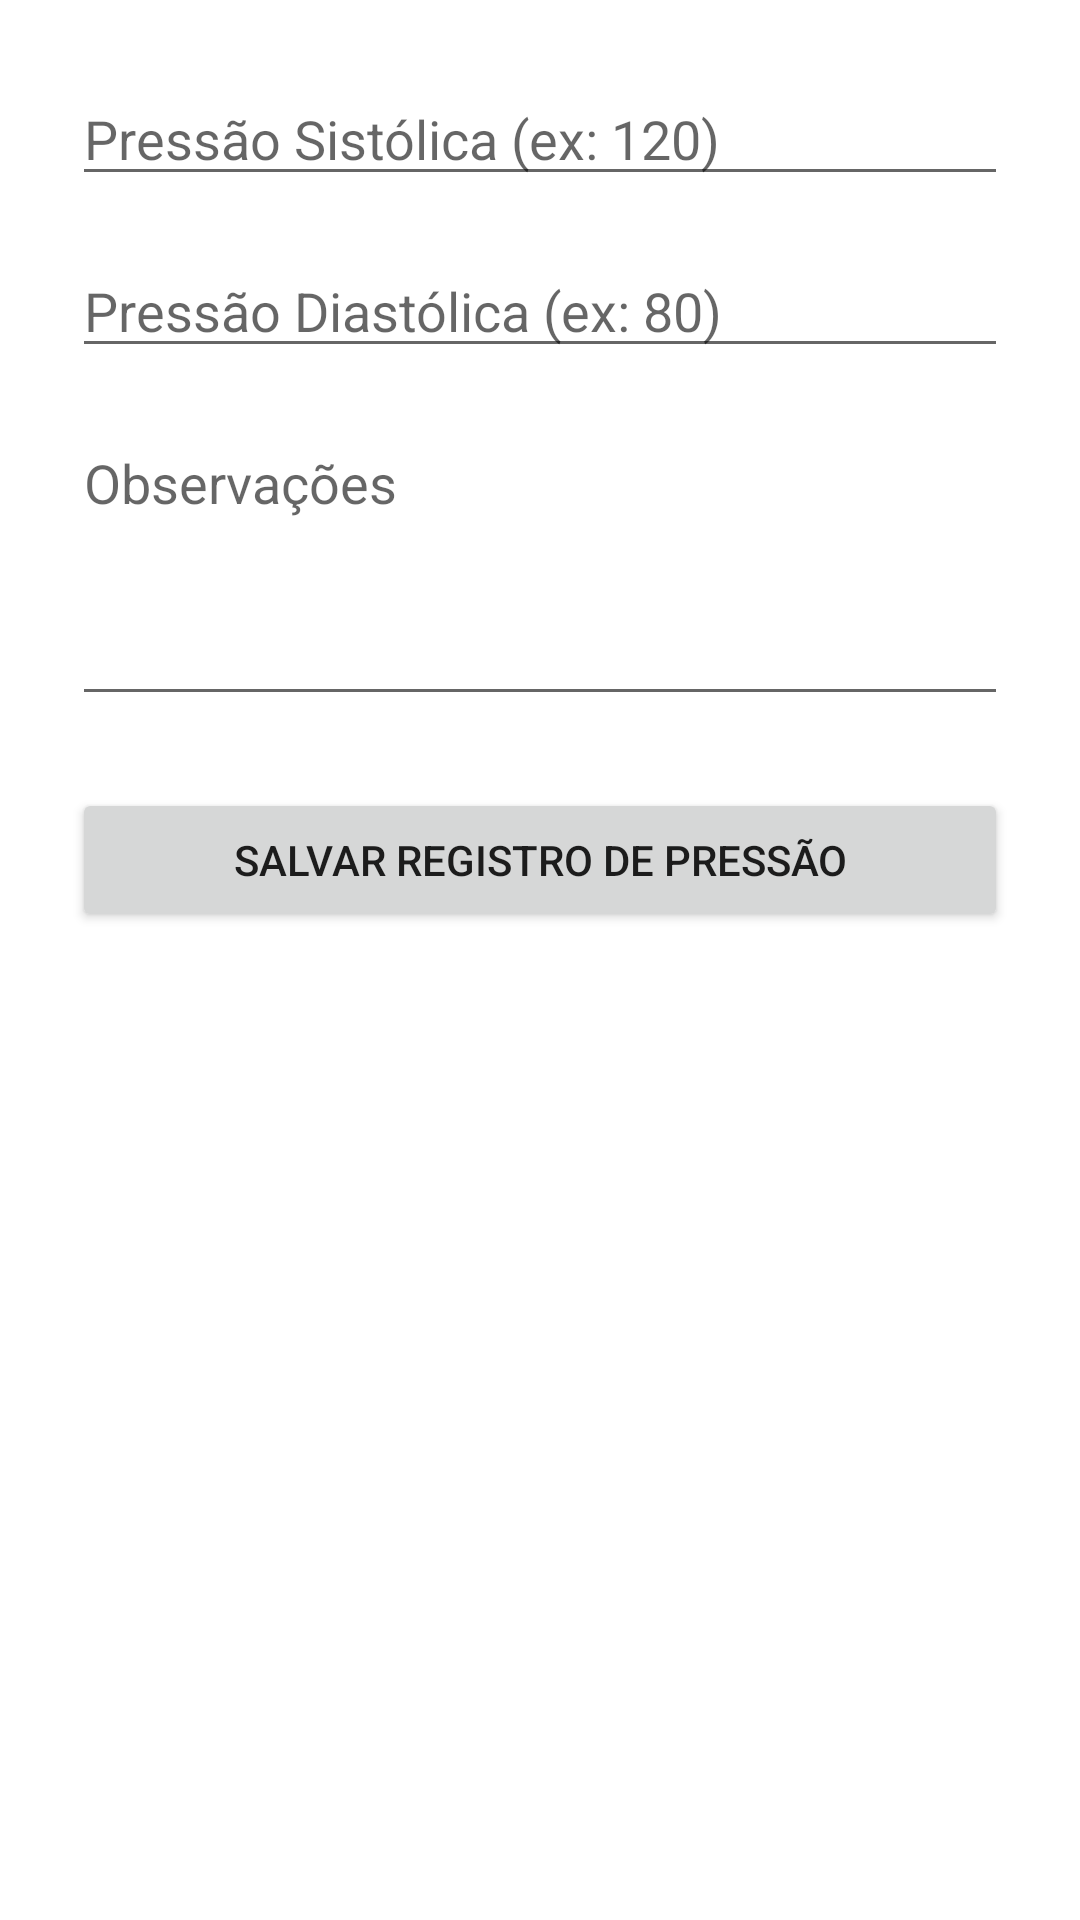

The Android layout XML behind this screen, and the referenced resources:
<!-- AndroidManifest.xml: application theme Theme.AplicativoPressao -->
<!-- res/layout/activity_registro_pressao.xml -->
<?xml version="1.0" encoding="utf-8"?>
<ScrollView
    xmlns:android="http://schemas.android.com/apk/res/android"
    android:padding="24dp"
    android:layout_width="match_parent"
    android:layout_height="match_parent">

    <LinearLayout
        android:orientation="vertical"
        android:layout_width="match_parent"
        android:layout_height="wrap_content">

        <EditText
            android:id="@+id/valorSistolica"
            android:hint="@string/pressao_sistolica_hint"
            android:inputType="number"
            android:maxLength="3"
            android:layout_width="match_parent"
            android:layout_height="wrap_content"
            android:layout_marginBottom="16dp"/>

        <EditText
            android:id="@+id/valorDiastolica"
            android:hint="@string/pressao_diastolica_hint"
            android:inputType="number"
            android:maxLength="3"
            android:layout_width="match_parent"
            android:layout_height="wrap_content"
            android:layout_marginBottom="16dp"/>

        <EditText
            android:id="@+id/observacoes"
            android:hint="@string/observacoes_hint"
            android:layout_width="match_parent"
            android:layout_height="wrap_content"
            android:height="100dp"
            android:gravity="top"
            android:inputType="textMultiLine"
            android:layout_marginBottom="24dp"/>

        <Button
            android:id="@+id/salvarButton"
            android:text="@string/salvar_registro_pressao"
            android:layout_width="match_parent"
            android:layout_height="wrap_content"/>

    </LinearLayout>

</ScrollView>
<!-- resources referenced by this layout -->
<resources>
  <string name="observacoes_hint">Observações</string>
  <string name="pressao_diastolica_hint">Pressão Diastólica (ex: 80)</string>
  <string name="pressao_sistolica_hint">Pressão Sistólica (ex: 120)</string>
  <string name="salvar_registro_pressao">Salvar Registro de Pressão</string>
  <style name="Theme.AplicativoPressao" parent="Theme.MaterialComponents.DayNight.DarkActionBar">
          
          <item name="colorPrimary">@color/purple_500</item>
          <item name="colorPrimaryVariant">@color/purple_700</item>
          <item name="colorOnPrimary">@color/white</item>
          
          <item name="colorSecondary">@color/teal_200</item>
          <item name="colorSecondaryVariant">@color/teal_700</item>
          <item name="colorOnSecondary">@color/black</item>
          
          <item name="android:statusBarColor">?attr/colorPrimaryVariant</item>
          
      </style>
  <!-- not gathered from this repository: default colours our renderer supplied (Android Studio template values) -->
  <color name="purple_500">#FF6200EE</color>
  <color name="purple_700">#FF3700B3</color>
  <color name="teal_200">#FF03DAC5</color>
  <color name="teal_700">#FF018786</color>
  <color name="black">#FF000000</color>
  <color name="white">#FFFFFFFF</color>
</resources>
